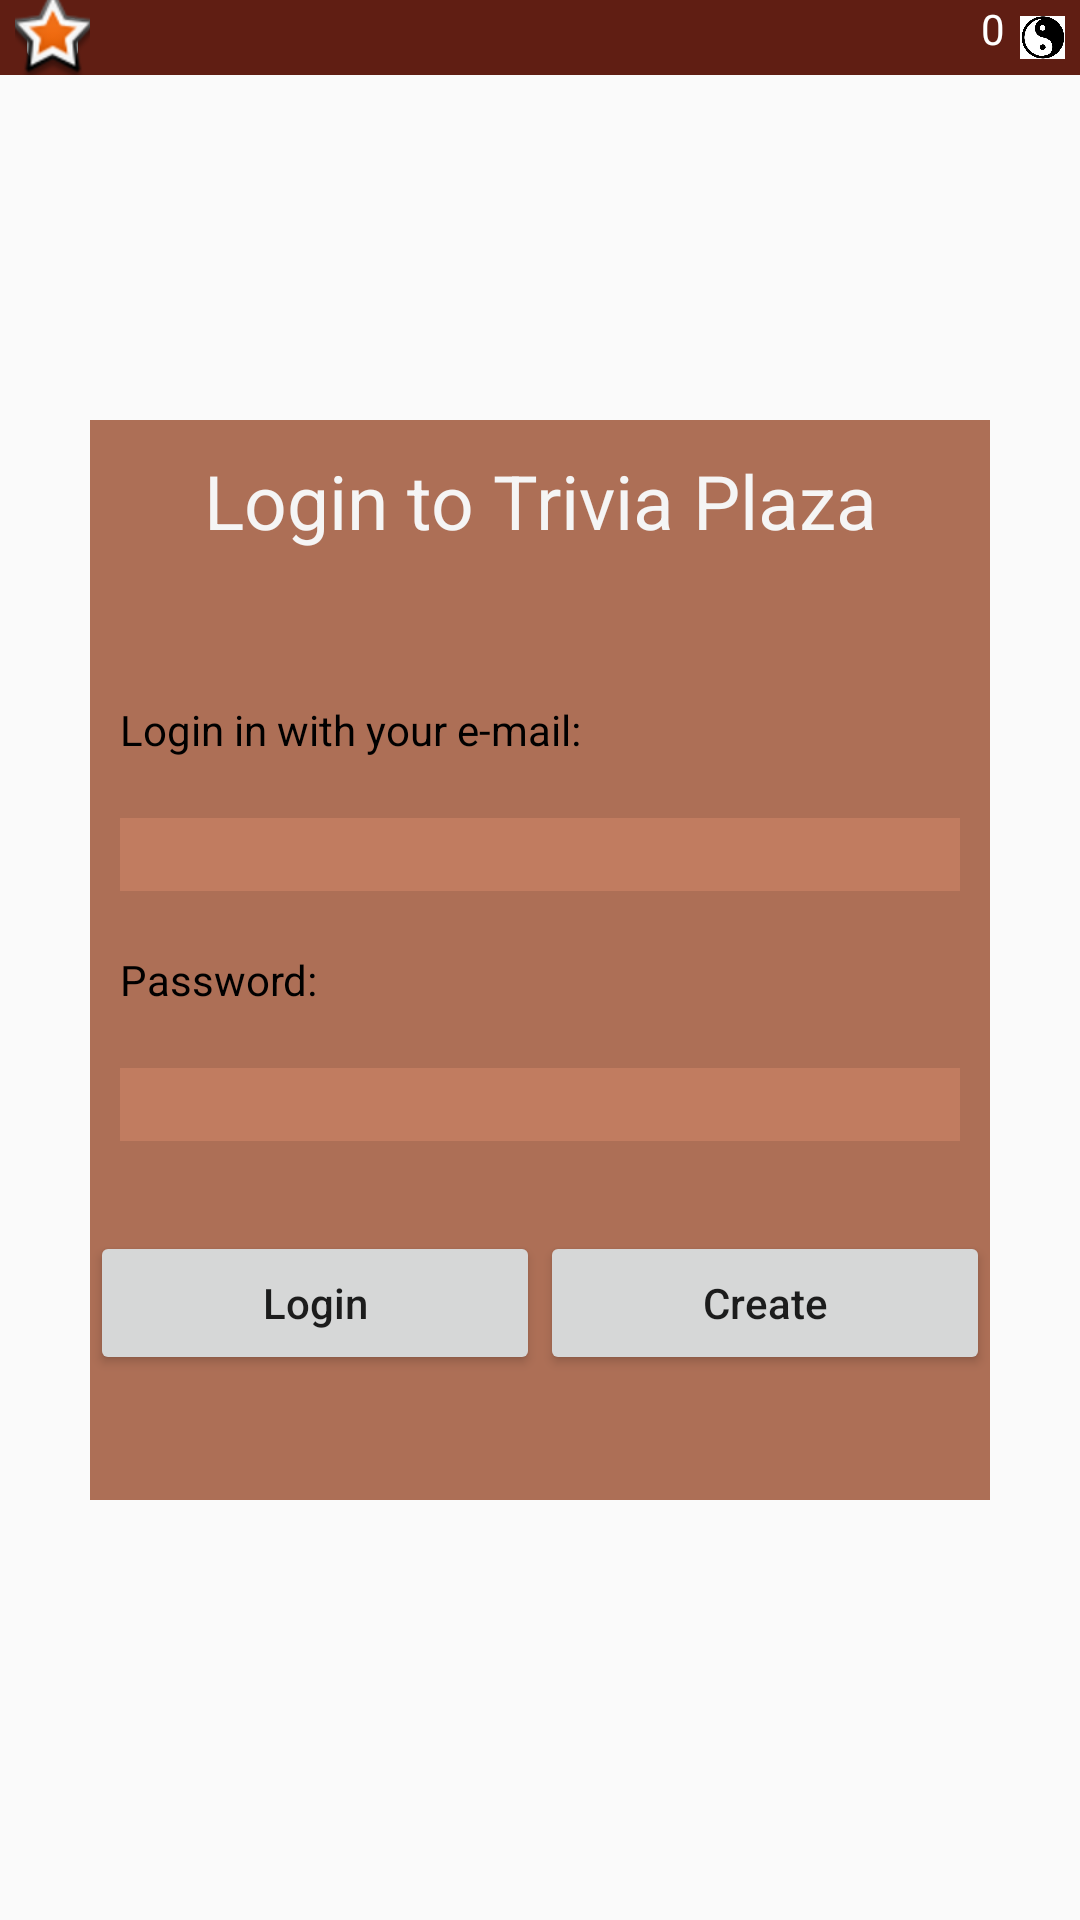

Write the Android layout XML for this screen, with the resource values it uses.
<!-- AndroidManifest.xml: application theme AppTheme -->
<!-- res/layout/activity_home_screen.xml -->
<?xml version="1.0" encoding="utf-8"?>
<FrameLayout xmlns:android="http://schemas.android.com/apk/res/android"
    xmlns:app="http://schemas.android.com/apk/res-auto"
    xmlns:tools="http://schemas.android.com/tools"
    android:layout_width="match_parent"
    android:layout_height="match_parent"
    tools:context="com.example.joeps.triviaplaza.Home_screen">

    <LinearLayout
        android:layout_width="match_parent"
        android:layout_height="25dp"
        android:background="@color/titleColor"
        android:textAlignment="textEnd"
        android:orientation="horizontal">

        <ImageButton
            android:id="@+id/top"
            android:layout_width="25dp"
            android:layout_height="match_parent"
            android:layout_marginLeft="5dp"
            app:srcCompat="@android:drawable/star_big_on" />

        <TextView
            android:id="@+id/karma"
            android:layout_width="wrap_content"
            android:layout_height="match_parent"
            android:layout_gravity="center_vertical"
            android:layout_marginRight="5dp"
            android:layout_weight="1"
            android:gravity="right"
            android:text="0"
            android:textColor="#ffffff" />

        <ImageView
            android:layout_gravity="center_vertical"
            android:id="@+id/imageView2"
            android:layout_width="15dp"
            android:layout_height="15dp"
            android:layout_marginRight="5dp"
            app:srcCompat="@drawable/karma" />

    </LinearLayout>

    <LinearLayout
        android:layout_width="300dp"
        android:background="@color/darker"
        android:layout_height="360dp"
        android:layout_gravity="center"
        android:orientation="vertical"
        tools:layout_editor_absoluteX="8dp"
        tools:layout_editor_absoluteY="8dp">

        <TextView
            android:id="@+id/Title"
            android:textColor="#f5f5f5"
            android:layout_width="match_parent"
            android:layout_height="wrap_content"
            android:layout_margin="10dp"
            android:paddingBottom="30dp"
            android:textSize="25sp"
            android:gravity="center_horizontal"
            android:text="Login to Trivia Plaza" />

        <TextView
            android:id="@+id/textView"
            android:textColor="#000000"
            android:layout_width="match_parent"
            android:layout_height="wrap_content"
            android:layout_margin="10dp"
            android:text="Login in with your e-mail:" />

        <EditText
            android:id="@+id/email"
            android:layout_margin="10dp"
            android:layout_width="match_parent"
            android:layout_height="wrap_content"
            android:ems="10"
            android:background="#C17C60"
            android:inputType="textEmailAddress" />

        <TextView
            android:id="@+id/textView2"
            android:textColor="#000000"
            android:layout_width="match_parent"
            android:layout_height="wrap_content"
            android:layout_margin="10dp"
            android:text="Password:" />

        <EditText
            android:id="@+id/password"
            android:layout_marginTop="10dp"
            android:layout_marginLeft="10dp"
            android:layout_marginRight="10dp"
            android:layout_width="match_parent"
            android:layout_height="wrap_content"
            android:ems="10"
            android:background="#C17C60"
            android:inputType="textPassword"
            android:layout_marginBottom="30dp"/>

        <LinearLayout
            android:id="@+id/buttons"
            android:layout_width="match_parent"
            android:layout_height="match_parent"
            android:orientation="horizontal">

            <Button
                android:id="@+id/login"
                android:layout_width="match_parent"
                android:layout_height="wrap_content"
                android:layout_weight="1"
                android:text="Login"
                android:textAllCaps="false" />

            <Button
                android:id="@+id/create"
                android:layout_width="match_parent"
                android:layout_height="wrap_content"
                android:layout_weight="1"
                android:text="Create"
                android:textAllCaps="false" />
        </LinearLayout>

    </LinearLayout>
</FrameLayout>
<!-- resources referenced by this layout -->
<resources>
  <color name="darker">#AD6F56</color>
  <color name="titleColor">#601E13</color>
  <!-- drawable karma: jpg bitmap (drawable, 24043 bytes) -->
  <style name="AppTheme" parent="Theme.AppCompat.Light.DarkActionBar">
          
          <item name="colorPrimary">@color/titleColor</item>
          <item name="colorPrimaryDark">@color/colorPrimaryDark</item>
          <item name="colorAccent">@color/colorAccent</item>
      </style>
  <color name="colorPrimaryDark">#303F9F</color>
  <color name="colorAccent">#901E10</color>
</resources>
